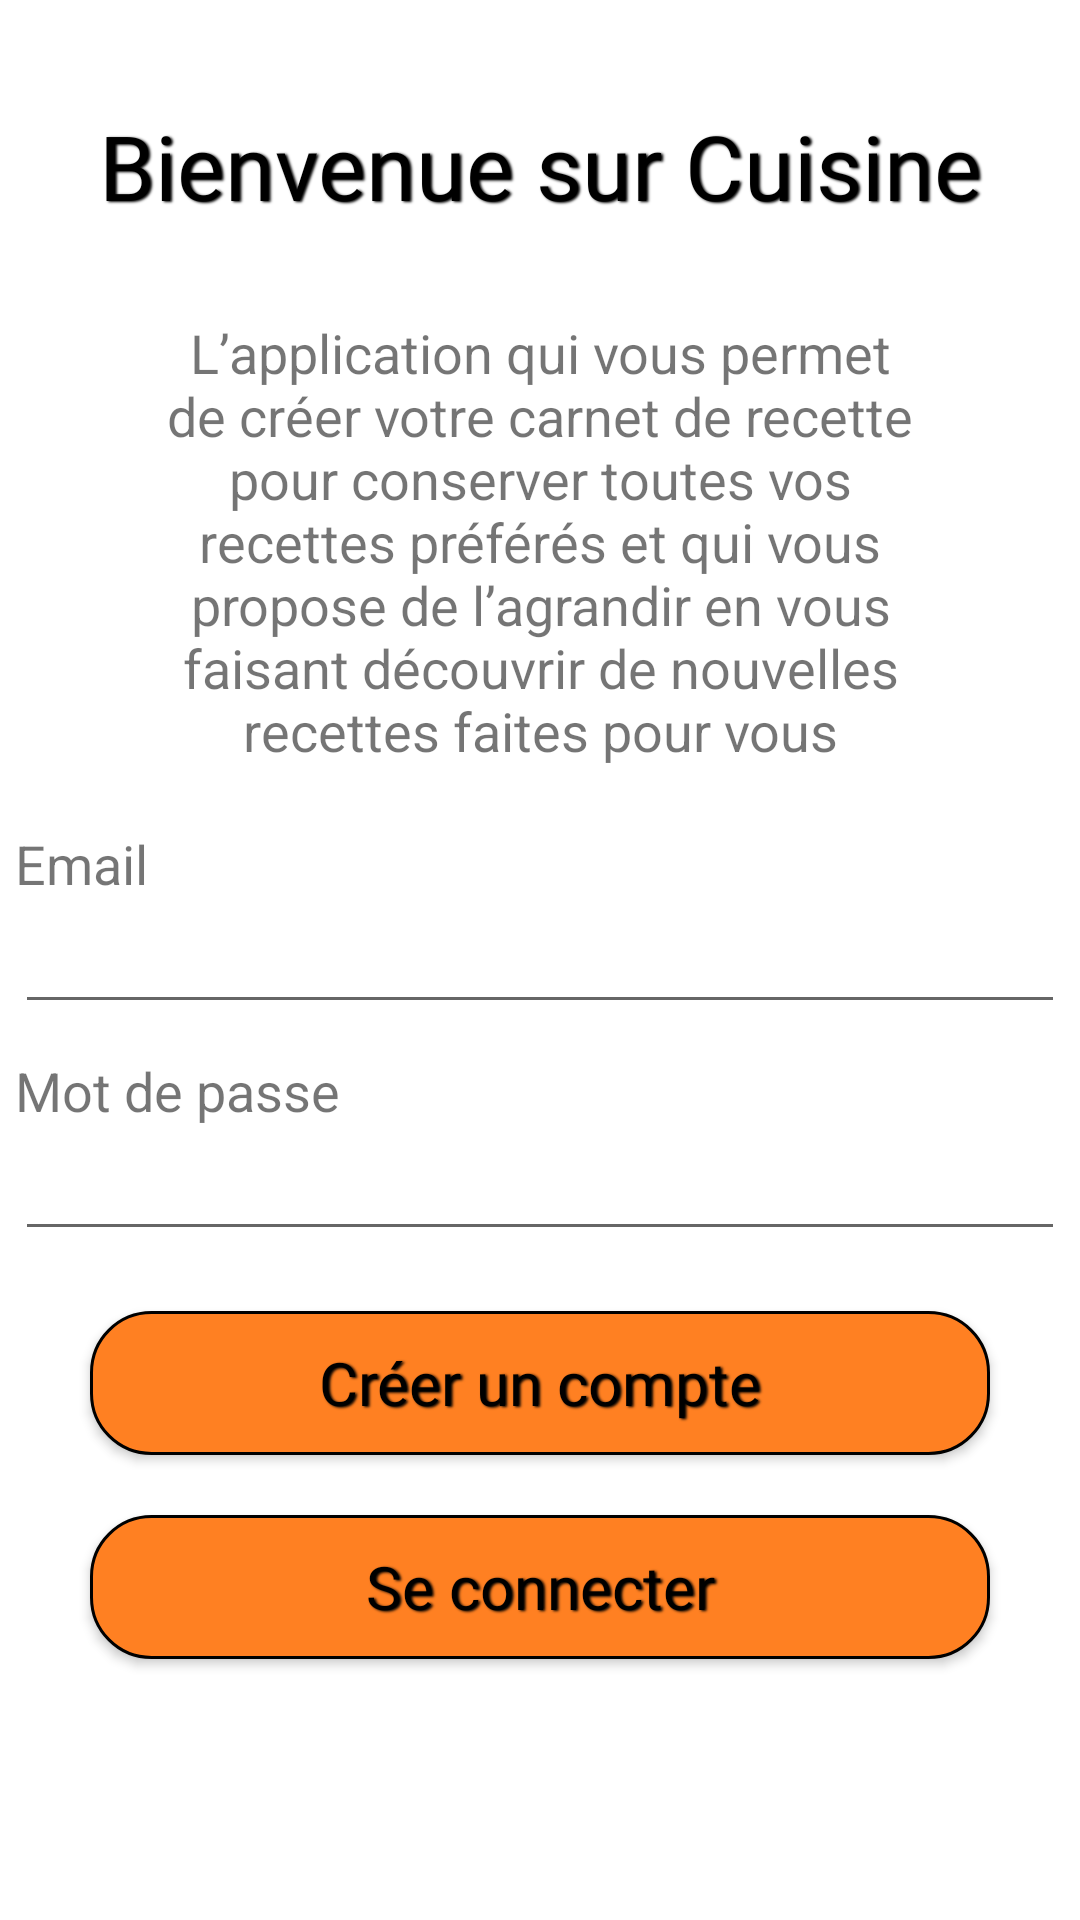

Reconstruct the res/layout file that produces this screen, plus the resources it refers to.
<!-- AndroidManifest.xml: application theme Theme.Appli_cuisine_clien -->
<!-- res/layout/activity_main.xml -->
<?xml version="1.0" encoding="utf-8"?>
<LinearLayout xmlns:android="http://schemas.android.com/apk/res/android"
    xmlns:app="http://schemas.android.com/apk/res-auto"
    xmlns:tools="http://schemas.android.com/tools"
    android:layout_width="match_parent"
    android:layout_height="match_parent"
    android:orientation="vertical"
    tools:context=".MainActivity">

    <TextView
        android:id="@+id/tv_title"
        style="@style/title_style"
        android:layout_width="match_parent"
        android:layout_height="wrap_content"
        android:layout_marginTop="15dp"
        android:paddingVertical="20dp"
        android:text="@string/main_title"
        android:textAlignment="center" />

    <TextView
        android:id="@+id/tv_description"
        android:layout_width="match_parent"
        android:layout_height="wrap_content"
        android:paddingHorizontal="50dp"
        android:paddingVertical="10dp"
        android:text="@string/main_sub_title"
        android:textAlignment="center"
        android:textSize="18sp" />

    <TextView
        android:id="@+id/tv_mail"
        android:layout_width="match_parent"
        android:layout_height="wrap_content"
        android:layout_marginStart="5dp"
        android:layout_marginTop="10dp"
        android:layout_marginEnd="5dp"
        android:text="@string/main_email"
        android:textSize="18sp" />

    <EditText
        android:id="@+id/et_mail"
        android:layout_width="match_parent"
        android:layout_height="wrap_content"
        android:layout_marginStart="5dp"
        android:layout_marginEnd="5dp"
        android:inputType="textEmailAddress" />

    <TextView
        android:id="@+id/tv_error_mail"
        android:layout_width="match_parent"
        android:layout_height="wrap_content"
        android:textColor="#EC0F0F"
        android:visibility="gone" />

    <TextView
        android:id="@+id/tv_password"
        android:layout_width="match_parent"
        android:layout_height="wrap_content"
        android:layout_marginStart="5dp"
        android:layout_marginTop="10dp"
        android:layout_marginEnd="5dp"
        android:text="@string/main_password"
        android:textSize="18sp" />

    <EditText
        android:id="@+id/et_password"
        android:layout_width="match_parent"
        android:layout_height="wrap_content"
        android:layout_marginStart="5dp"
        android:layout_marginEnd="5dp"
        android:inputType="textPassword" />

    <TextView
        android:id="@+id/tv_error_password"
        android:layout_width="match_parent"
        android:layout_height="wrap_content"
        android:textColor="#EC0F0F"
        android:visibility="gone" />

    <Button
        android:id="@+id/bt_inscription"
        style="@style/AppTheme.RoundedButton"
        android:layout_width="300dp"
        android:layout_height="wrap_content"
        android:layout_gravity="center"
        android:layout_marginTop="20dp"
        android:text="@string/main_inscription_button"
        android:background="@drawable/rounded_button_background"
        app:strokeColor="#AA6704" />

    <TextView
        android:id="@+id/tv_general_message"
        android:layout_width="match_parent"
        android:layout_height="wrap_content"
        android:visibility="gone" />

    <Button
        android:id="@+id/bt_connexion"
        android:layout_width="300dp"
        android:layout_height="wrap_content"
        android:layout_gravity="center"
        android:layout_marginTop="20dp"
        android:layout_marginBottom="20dp"
        android:background="@drawable/rounded_button_background"
        android:fontFamily="@font/petit_formal_script"
        android:text="@string/main_connexion_button"
        android:textColor="@color/black"
        android:shadowColor="#000000"
        android:shadowDx="1.5"
        android:shadowDy="1.3"
        android:shadowRadius="1.6"
        android:textSize="20sp"
        android:textAllCaps="false" />

    <ProgressBar
        android:id="@+id/progressBar"
        style="?android:attr/progressBarStyle"
        android:layout_width="match_parent"
        android:layout_height="wrap_content"
        android:visibility="gone" />

</LinearLayout>
<!-- resources referenced by this layout -->
<resources>
  <color name="black">#FF000000</color>
  <!-- drawable rounded_button_background (drawable) -->
  <?xml version="1.0" encoding="utf-8"?>
  <selector xmlns:android="http://schemas.android.com/apk/res/android">
      <item android:state_pressed="false">
          <shape android:shape="rectangle" >
              <solid android:color="@color/secondaryColor"/>
              <corners android:radius="20dp" />
              <stroke android:width="1dp" android:color="@color/black"/>
          </shape>
      </item>
  
      <item android:state_pressed="true">
          <shape android:shape="rectangle" >
              <solid android:color="@color/secondaryColor_dark"/>
              <corners android:radius="20dp" />
              <stroke android:width="1dp" android:color="@color/black"/>
          </shape>
      </item>
  </selector>
  <string name="main_connexion_button">Se connecter</string>
  <string name="main_email">Email</string>
  <string name="main_inscription_button">Créer un compte</string>
  <string name="main_password">Mot de passe</string>
  <string name="main_sub_title">L’application qui vous permet de créer votre carnet de recette pour conserver toutes vos recettes préférés et qui vous propose de l’agrandir en vous faisant découvrir de nouvelles recettes faites pour vous</string>
  <string name="main_title">Bienvenue sur Cuisine</string>
  <style name="AppTheme.RoundedButton" parent="Widget.AppCompat.Button">
          <item name="colorButtonNormal">@color/secondaryColor</item>
          <item name="android:textColor">@color/black</item>
          <item name="fontFamily">@font/petit_formal_script</item>
          <item name="android:shadowColor">@color/black</item>
          <item name="android:shadowDx">1.5</item>
          <item name="android:shadowDy">1.3</item>
          <item name="android:shadowRadius">1.6</item>
          <item name="android:textAllCaps">false</item>
          <item name="android:textSize">20sp</item>
      </style>
  <style name="title_style" parent="Widget.AppCompat.TextView">
          <item name="android:fontFamily">@font/petit_formal_script</item>
          <item name="android:textColor">@color/black</item>
          <item name="android:shadowColor">@color/black</item>
          <item name="android:shadowDx">1.5</item>
          <item name="android:shadowDy">1.3</item>
          <item name="android:shadowRadius">1.6</item>
          <item name="android:textSize">30sp</item>
      </style>
  <style name="Theme.Appli_cuisine_clien" parent="Theme.MaterialComponents.DayNight.DarkActionBar">
          
          <item name="colorPrimary">@color/primaryColor</item>
          <item name="colorPrimaryVariant">@color/purple_700</item>
          <item name="colorOnPrimary">@color/white</item>
          
          <item name="colorSecondary">@color/secondaryColor</item>
          <item name="colorSecondaryVariant">@color/teal_700</item>
          <item name="colorOnSecondary">@color/black</item>
          
          <item name="android:statusBarColor">?attr/colorPrimaryVariant</item>
          button
          
      </style>
  <color name="secondaryColor">#FF8022</color>
  <color name="secondaryColor_dark">#FFAA6704</color>
  <color name="primaryColor">#FEA82F</color>
  <color name="purple_700">#FF3700B3</color>
  <color name="white">#FFFFFFFF</color>
  <color name="teal_700">#FF018786</color>
</resources>
